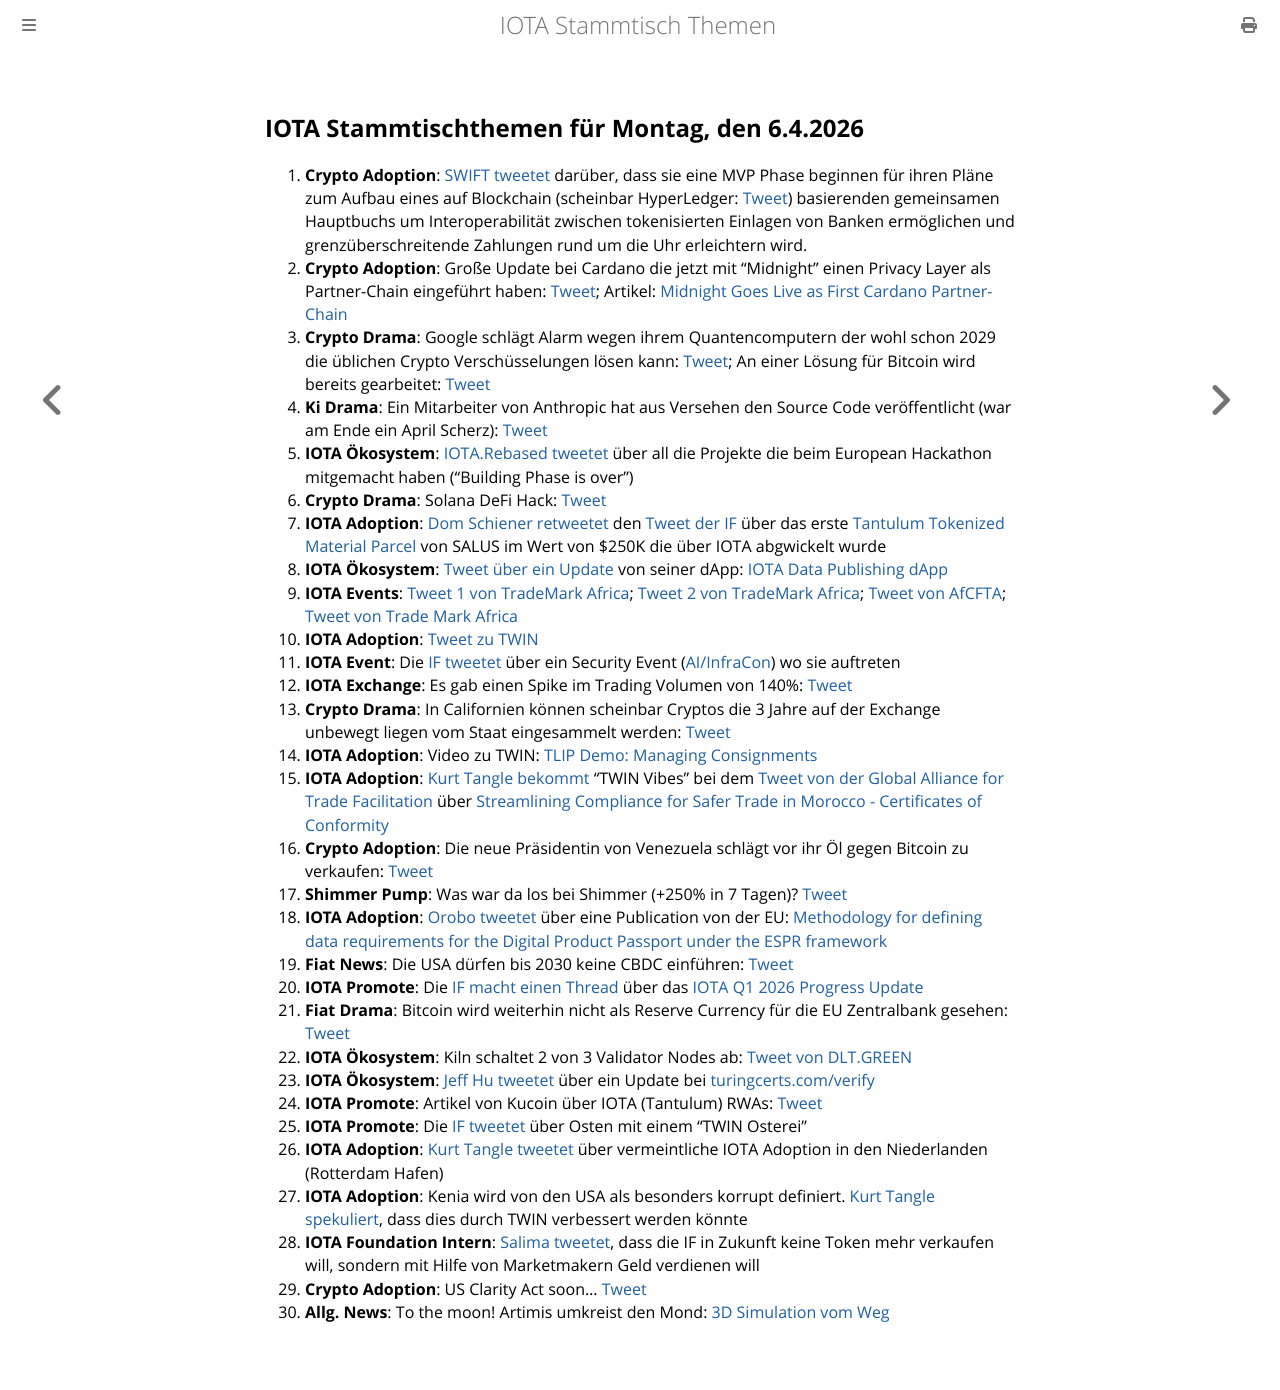

repository: iota-community/community-events · page: stammtisch/2026-04-06/index.html · generator: mdbook

## IOTA Stammtischthemen für Montag, den 6.4.2026

1. **Crypto Adoption**: [SWIFT tweetet](https://x.com/swiftcommunity/status/2038639433398763881?s=20) darüber, dass sie eine MVP Phase beginnen für ihren Pläne zum Aufbau eines auf Blockchain (scheinbar HyperLedger: [Tweet](https://x.com/Dagnum_PI/status/2039022045632360866?s=20)) basierenden gemeinsamen Hauptbuchs um Interoperabilität zwischen tokenisierten Einlagen von Banken ermöglichen und grenzüberschreitende Zahlungen rund um die Uhr erleichtern wird.
2. **Crypto Adoption**: Große Update bei Cardano die jetzt mit "Midnight" einen Privacy Layer als Partner-Chain eingeführt haben: [Tweet](https://x.com/coinbureau/status/2038623782555041820?s=20); Artikel: [Midnight Goes Live as First Cardano Partner-Chain](https://medium.com/tap-in-with-taptools/midnight-goes-live-as-first-cardano-partner-chain-f699208063b0)
3. **Crypto Drama**: Google schlägt Alarm wegen ihrem Quantencomputern der wohl schon 2029 die üblichen Crypto Verschüsselungen lösen kann: [Tweet](https://x.com/projecteleven/status/2038807049262264502?s=20); An einer Lösung für Bitcoin wird bereits gearbeitet: [Tweet](https://x.com/BitcoinMagazine/status/2038949092206715286?s=20)
4. **Ki Drama**: Ein Mitarbeiter von Anthropic hat aus Versehen den Source Code veröffentlicht (war am Ende ein April Scherz): [Tweet](https://x.com/Jeremybtc/status/2039077799643005198?s=20)
5. **IOTA Ökosystem**: [IOTA.Rebased tweetet](https://x.com/IotaRebased/status/2039303553387315707?s=20) über all die Projekte die beim European Hackathon mitgemacht haben ("Building Phase is over")
6. **Crypto Drama**: Solana DeFi Hack: [Tweet](https://x.com/HugotoCrypto/status/2039645085306933483?s=20)
7. **IOTA Adoption**: [Dom Schiener retweetet]() den [Tweet der IF](https://x.com/iota/status/2039372218409300321?s=20) über das erste [Tantulum Tokenized Material Parcel](https://nexus-beta.salusplatform.com/dwr/a0d3eb6e-6f13-4b61-b899-93e81575d136) von SALUS im Wert von $250K die über IOTA abgwickelt wurde
8. **IOTA Ökosystem**: [Tweet über ein Update](https://x.com/EpicOasisX/status/2038633293860524321?s=20) von seiner dApp: [IOTA Data Publishing dApp](https://izipublish.com/)
9.  **IOTA Events**: [Tweet 1 von TradeMark Africa](https://x.com/TradeMarkAfrica/status/2038995222554616311?s=20); [Tweet 2 von TradeMark Africa](https://x.com/TCatalystAfrica/status/2039343972829556970?s=20); [Tweet von AfCFTA](https://x.com/AfCFTA/status/2039360657980600789?s=20); [Tweet von Trade Mark Africa](https://x.com/TradeMarkAfrica/status/2039733742319628420?s=20)
10.  **IOTA Adoption**: [Tweet zu TWIN](https://x.com/IotaPunks_71/status/2039352738534846958?s=20)
11.  **IOTA Event**: Die [IF tweetet](https://x.com/iota/status/2039637766078697830?s=20) über ein Security Event ([AI/InfraCon](https://luma.com/8nzr1zec)) wo sie auftreten
12.  **IOTA Exchange**: Es gab einen Spike im Trading Volumen von 140%: [Tweet](https://x.com/tanglelytics/status/2039422563604910274?s=20)
13.  **Crypto Drama**: In Californien können scheinbar Cryptos die 3 Jahre auf der Exchange unbewegt liegen vom Staat eingesammelt werden: [Tweet](https://x.com/TheMoonShow/status/2039590401762525695?s=20)
14.  **IOTA Adoption**: Video zu TWIN: [TLIP Demo: Managing Consignments](https://www.youtube.com/watch?v=CCNYzF0HV6E)
15.  **IOTA Adoption**: [Kurt Tangle bekommt](https://x.com/kurt_tangle/status/2039623901605441748?s=20) "TWIN Vibes" bei dem [Tweet von der Global Alliance for Trade Facilitation](https://x.com/GATFnews/status/2039619811978691071?s=20) über [Streamlining Compliance for Safer Trade in Morocco - Certificates of Conformity](https://www.tradefacilitation.org/our-projects/streamlining-compliance-morocco/)
16.  **Crypto Adoption**: Die neue Präsidentin von Venezuela schlägt vor ihr Öl gegen Bitcoin zu verkaufen: [Tweet](https://x.com/Vivek4real_/status/2040992818827817078?s=20)
17.  **Shimmer Pump**: Was war da los bei Shimmer (+250% in 7 Tagen)? [Tweet](https://x.com/IotaPunks_71/status/2040737503238336605?s=20)
18.  **IOTA Adoption**: [Orobo tweetet](https://x.com/HelloOrobo/status/2040626771301953894?s=20) über eine Publication von der EU: [Methodology for defining data requirements for the Digital Product Passport under the ESPR framework](https://publications.jrc.ec.europa.eu/repository/handle/JRC145830)
19.  **Fiat News**: Die USA dürfen bis 2030 keine CBDC einführen: [Tweet](https://x.com/Vivek4real_/status/2040600558189605321?s=20)
20.  **IOTA Promote**: Die [IF macht einen Thread](https://x.com/iota/status/2039719506243637399?s=20) über das [IOTA Q1 2026 Progress Update](https://blog.iota.org/q12026-progress-update/)
21.  **Fiat Drama**: Bitcoin wird weiterhin nicht als Reserve Currency für die EU Zentralbank gesehen: [Tweet](https://x.com/BitcoinPulseX/status/2040396359254073628?s=20)
22.  **IOTA Ökosystem**: Kiln schaltet 2 von 3 Validator Nodes ab: [Tweet von DLT.GREEN](https://x.com/dlt_green/status/2040375705750339867?s=20)
23.  **IOTA Ökosystem**: [Jeff Hu tweetet](https://x.com/thejeffhu/status/2040202038835855789?s=20) über ein Update bei [turingcerts.com/verify](https://turingcerts.com/verify/)
24.  **IOTA Promote**: Artikel von Kucoin über IOTA (Tantulum) RWAs: [Tweet](https://x.com/altcoins_HQ/status/2039799050984178136?s=20)
25.  **IOTA Promote**: Die [IF tweetet](https://x.com/iota/status/2040731173047951804?s=20) über Osten mit einem "TWIN Osterei"
26.  **IOTA Adoption**: [Kurt Tangle tweetet](https://x.com/kurt_tangle/status/2040150899469824286?s=20) über vermeintliche IOTA Adoption in den Niederlanden (Rotterdam Hafen)
27.  **IOTA Adoption**: Kenia wird von den USA als besonders korrupt definiert. [Kurt Tangle spekuliert](https://x.com/kurt_tangle/status/2040005735929573539?s=20), dass dies durch TWIN verbessert werden könnte 
28.  **IOTA Foundation Intern**: [Salima tweetet](https://x.com/Salimasbegum/status/2039839916469707145?s=20), dass die IF in Zukunft keine Token mehr verkaufen will, sondern mit Hilfe von Marketmakern Geld verdienen will
29.  **Crypto Adoption**: US Clarity Act soon... [Tweet](https://x.com/BitcoinPulseX/status/2040967700256641480?s=20)
30.  **Allg. News**: To the moon! Artimis umkreist den Mond: [3D Simulation vom Weg](https://x.com/MaxFRobespierre/status/2039476965258707068?s=20)
